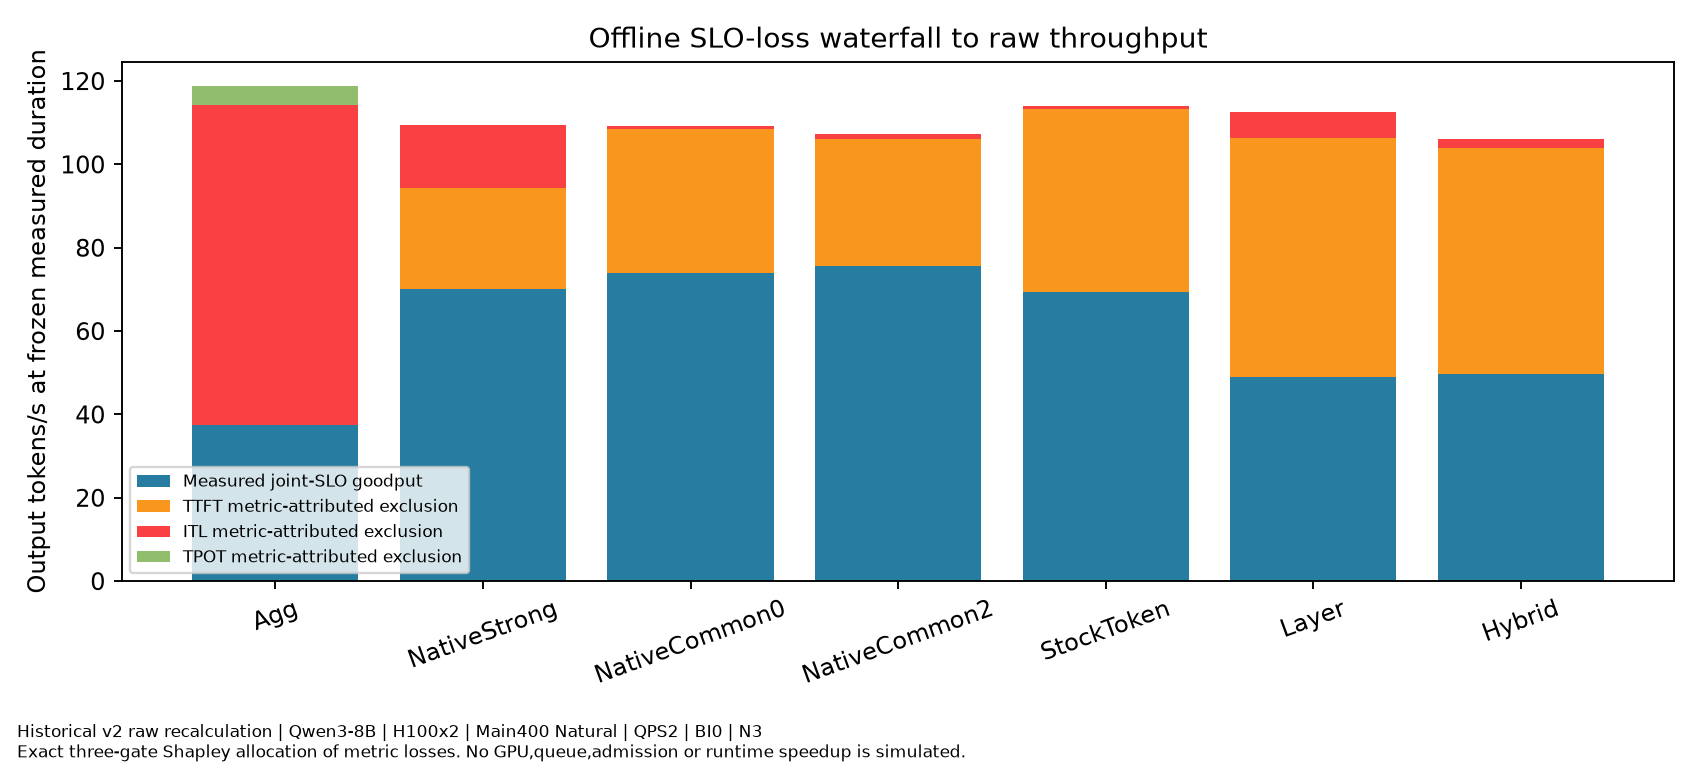

Values plotted in this chart, from the file beside it:
family, QPS, requests_per_start, independent_starts, model_revision, dataset_SHA256, numerical_mode, B, S, KV_GiB_per_GPU, KV_block_tokens, client_scope, throughput_scope, source_and_GPU_metadata, evidence, method, gate, metric_attributed_excluded_tokens_per_se…
Historical_Main400_Natural, 2.0, 400, 3, b968826d9c46dd6066d109eabc6255188de91218, 0845a0e44f001acf55dfd16407dc05e80dc56103…, BI0, 8192, 1024, 42, 128, Coordinator delivery,not HTTP, Output-only finite cohort,not sustainabl…, metrics_per_start.csv and request_slo_fa…, OFFLINE_METRIC_FAILURE_SHAPLEY, Agg, TTFT, 0.0
Historical_Main400_Natural, 2.0, 400, 3, b968826d9c46dd6066d109eabc6255188de91218, 0845a0e44f001acf55dfd16407dc05e80dc56103…, BI0, 8192, 1024, 42, 128, Coordinator delivery,not HTTP, Output-only finite cohort,not sustainabl…, metrics_per_start.csv and request_slo_fa…, OFFLINE_METRIC_FAILURE_SHAPLEY, NativeStrong, TTFT, 24.13
Historical_Main400_Natural, 2.0, 400, 3, b968826d9c46dd6066d109eabc6255188de91218, 0845a0e44f001acf55dfd16407dc05e80dc56103…, BI0, 8192, 1024, 42, 128, Coordinator delivery,not HTTP, Output-only finite cohort,not sustainabl…, metrics_per_start.csv and request_slo_fa…, OFFLINE_METRIC_FAILURE_SHAPLEY, NativeCommon0, TTFT, 34.7
Historical_Main400_Natural, 2.0, 400, 3, b968826d9c46dd6066d109eabc6255188de91218, 0845a0e44f001acf55dfd16407dc05e80dc56103…, BI0, 8192, 1024, 42, 128, Coordinator delivery,not HTTP, Output-only finite cohort,not sustainabl…, metrics_per_start.csv and request_slo_fa…, OFFLINE_METRIC_FAILURE_SHAPLEY, NativeCommon2, TTFT, 30.68
Historical_Main400_Natural, 2.0, 400, 3, b968826d9c46dd6066d109eabc6255188de91218, 0845a0e44f001acf55dfd16407dc05e80dc56103…, BI0, 8192, 1024, 42, 128, Coordinator delivery,not HTTP, Output-only finite cohort,not sustainabl…, metrics_per_start.csv and request_slo_fa…, OFFLINE_METRIC_FAILURE_SHAPLEY, StockToken, TTFT, 43.9
Historical_Main400_Natural, 2.0, 400, 3, b968826d9c46dd6066d109eabc6255188de91218, 0845a0e44f001acf55dfd16407dc05e80dc56103…, BI0, 8192, 1024, 42, 128, Coordinator delivery,not HTTP, Output-only finite cohort,not sustainabl…, metrics_per_start.csv and request_slo_fa…, OFFLINE_METRIC_FAILURE_SHAPLEY, Layer, TTFT, 57.36
Historical_Main400_Natural, 2.0, 400, 3, b968826d9c46dd6066d109eabc6255188de91218, 0845a0e44f001acf55dfd16407dc05e80dc56103…, BI0, 8192, 1024, 42, 128, Coordinator delivery,not HTTP, Output-only finite cohort,not sustainabl…, metrics_per_start.csv and request_slo_fa…, OFFLINE_METRIC_FAILURE_SHAPLEY, Hybrid, TTFT, 54.12
Historical_Main400_Natural, 2.0, 400, 3, b968826d9c46dd6066d109eabc6255188de91218, 0845a0e44f001acf55dfd16407dc05e80dc56103…, BI0, 8192, 1024, 42, 128, Coordinator delivery,not HTTP, Output-only finite cohort,not sustainabl…, metrics_per_start.csv and request_slo_fa…, OFFLINE_METRIC_FAILURE_SHAPLEY, Agg, ITL, 76.79
Historical_Main400_Natural, 2.0, 400, 3, b968826d9c46dd6066d109eabc6255188de91218, 0845a0e44f001acf55dfd16407dc05e80dc56103…, BI0, 8192, 1024, 42, 128, Coordinator delivery,not HTTP, Output-only finite cohort,not sustainabl…, metrics_per_start.csv and request_slo_fa…, OFFLINE_METRIC_FAILURE_SHAPLEY, NativeStrong, ITL, 15.13
Historical_Main400_Natural, 2.0, 400, 3, b968826d9c46dd6066d109eabc6255188de91218, 0845a0e44f001acf55dfd16407dc05e80dc56103…, BI0, 8192, 1024, 42, 128, Coordinator delivery,not HTTP, Output-only finite cohort,not sustainabl…, metrics_per_start.csv and request_slo_fa…, OFFLINE_METRIC_FAILURE_SHAPLEY, NativeCommon0, ITL, 0.6197
Historical_Main400_Natural, 2.0, 400, 3, b968826d9c46dd6066d109eabc6255188de91218, 0845a0e44f001acf55dfd16407dc05e80dc56103…, BI0, 8192, 1024, 42, 128, Coordinator delivery,not HTTP, Output-only finite cohort,not sustainabl…, metrics_per_start.csv and request_slo_fa…, OFFLINE_METRIC_FAILURE_SHAPLEY, NativeCommon2, ITL, 1.114
Historical_Main400_Natural, 2.0, 400, 3, b968826d9c46dd6066d109eabc6255188de91218, 0845a0e44f001acf55dfd16407dc05e80dc56103…, BI0, 8192, 1024, 42, 128, Coordinator delivery,not HTTP, Output-only finite cohort,not sustainabl…, metrics_per_start.csv and request_slo_fa…, OFFLINE_METRIC_FAILURE_SHAPLEY, StockToken, ITL, 0.7746
Historical_Main400_Natural, 2.0, 400, 3, b968826d9c46dd6066d109eabc6255188de91218, 0845a0e44f001acf55dfd16407dc05e80dc56103…, BI0, 8192, 1024, 42, 128, Coordinator delivery,not HTTP, Output-only finite cohort,not sustainabl…, metrics_per_start.csv and request_slo_fa…, OFFLINE_METRIC_FAILURE_SHAPLEY, Layer, ITL, 6.289
Historical_Main400_Natural, 2.0, 400, 3, b968826d9c46dd6066d109eabc6255188de91218, 0845a0e44f001acf55dfd16407dc05e80dc56103…, BI0, 8192, 1024, 42, 128, Coordinator delivery,not HTTP, Output-only finite cohort,not sustainabl…, metrics_per_start.csv and request_slo_fa…, OFFLINE_METRIC_FAILURE_SHAPLEY, Hybrid, ITL, 2.051
Historical_Main400_Natural, 2.0, 400, 3, b968826d9c46dd6066d109eabc6255188de91218, 0845a0e44f001acf55dfd16407dc05e80dc56103…, BI0, 8192, 1024, 42, 128, Coordinator delivery,not HTTP, Output-only finite cohort,not sustainabl…, metrics_per_start.csv and request_slo_fa…, OFFLINE_METRIC_FAILURE_SHAPLEY, Agg, TPOT, 4.417
Historical_Main400_Natural, 2.0, 400, 3, b968826d9c46dd6066d109eabc6255188de91218, 0845a0e44f001acf55dfd16407dc05e80dc56103…, BI0, 8192, 1024, 42, 128, Coordinator delivery,not HTTP, Output-only finite cohort,not sustainabl…, metrics_per_start.csv and request_slo_fa…, OFFLINE_METRIC_FAILURE_SHAPLEY, NativeStrong, TPOT, 0.0
Historical_Main400_Natural, 2.0, 400, 3, b968826d9c46dd6066d109eabc6255188de91218, 0845a0e44f001acf55dfd16407dc05e80dc56103…, BI0, 8192, 1024, 42, 128, Coordinator delivery,not HTTP, Output-only finite cohort,not sustainabl…, metrics_per_start.csv and request_slo_fa…, OFFLINE_METRIC_FAILURE_SHAPLEY, NativeCommon0, TPOT, 0.0
Historical_Main400_Natural, 2.0, 400, 3, b968826d9c46dd6066d109eabc6255188de91218, 0845a0e44f001acf55dfd16407dc05e80dc56103…, BI0, 8192, 1024, 42, 128, Coordinator delivery,not HTTP, Output-only finite cohort,not sustainabl…, metrics_per_start.csv and request_slo_fa…, OFFLINE_METRIC_FAILURE_SHAPLEY, NativeCommon2, TPOT, 0.0
Historical_Main400_Natural, 2.0, 400, 3, b968826d9c46dd6066d109eabc6255188de91218, 0845a0e44f001acf55dfd16407dc05e80dc56103…, BI0, 8192, 1024, 42, 128, Coordinator delivery,not HTTP, Output-only finite cohort,not sustainabl…, metrics_per_start.csv and request_slo_fa…, OFFLINE_METRIC_FAILURE_SHAPLEY, StockToken, TPOT, 0.0
Historical_Main400_Natural, 2.0, 400, 3, b968826d9c46dd6066d109eabc6255188de91218, 0845a0e44f001acf55dfd16407dc05e80dc56103…, BI0, 8192, 1024, 42, 128, Coordinator delivery,not HTTP, Output-only finite cohort,not sustainabl…, metrics_per_start.csv and request_slo_fa…, OFFLINE_METRIC_FAILURE_SHAPLEY, Layer, TPOT, 0.0
Historical_Main400_Natural, 2.0, 400, 3, b968826d9c46dd6066d109eabc6255188de91218, 0845a0e44f001acf55dfd16407dc05e80dc56103…, BI0, 8192, 1024, 42, 128, Coordinator delivery,not HTTP, Output-only finite cohort,not sustainabl…, metrics_per_start.csv and request_slo_fa…, OFFLINE_METRIC_FAILURE_SHAPLEY, Hybrid, TPOT, 0.0
